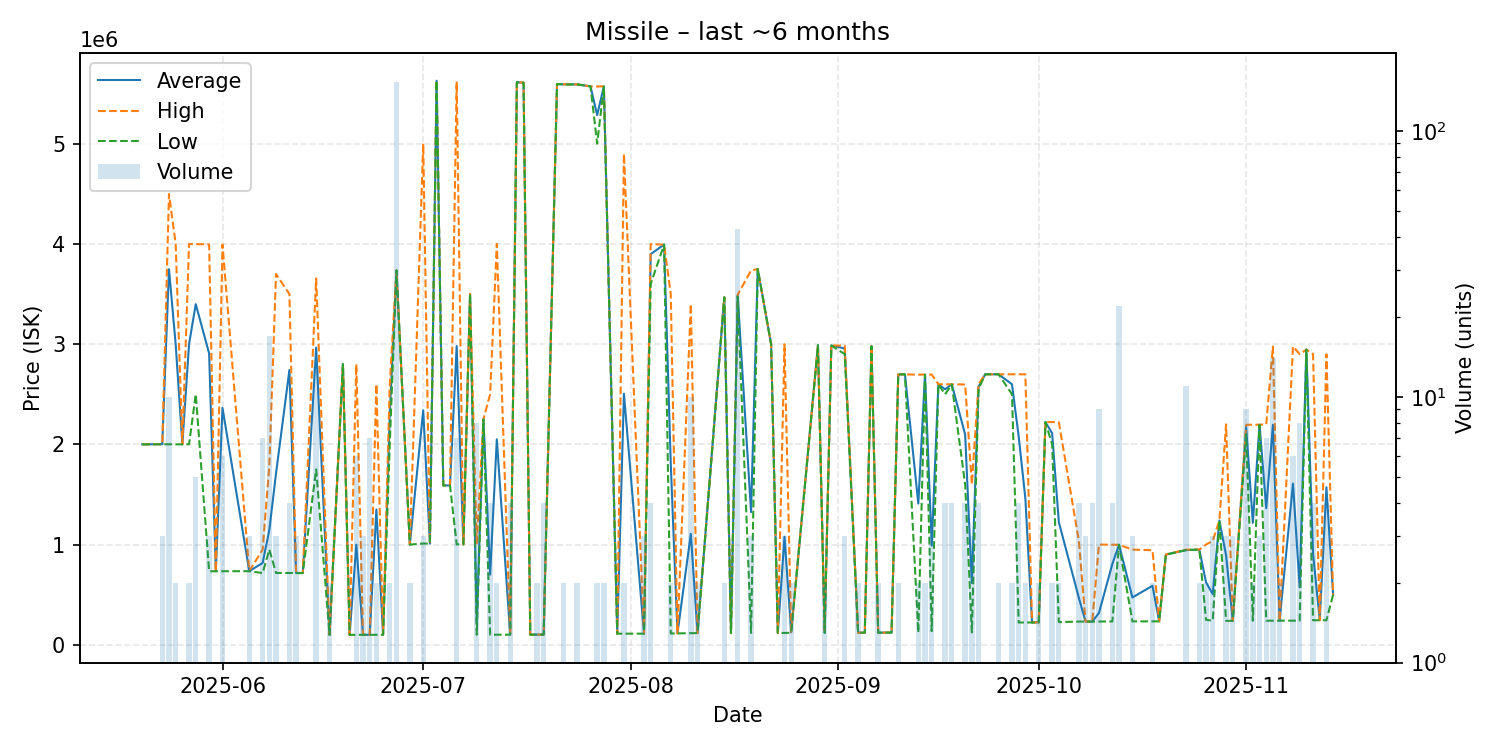

Data behind this chart, as committed beside it:
date, average, highest, lowest, order_count, volume
2025-05-20, 2000000, 2000000, 2000000, 1, 1
2025-05-23, 2001333, 2002000, 2001000, 3, 3
2025-05-24, 3747900, 4497000, 2000000, 5, 10
2025-05-25, 3000000, 4000000, 2000000, 2, 2
2025-05-26, 2000000, 2000000, 2000000, 1, 1
2025-05-27, 2999500, 3999000, 2000000, 2, 2
2025-05-28, 3398800, 3998000, 2500000, 3, 5
2025-05-30, 2907867, 3995000, 733600, 3, 3
2025-05-31, 733600, 733600, 733600, 1, 1
2025-06-01, 2363800, 3993000, 734600, 4, 6
2025-06-05, 734667, 734800, 734600, 3, 3
2025-06-07, 816786, 950000, 715900, 6, 7
2025-06-08, 1146941, 1787000, 950000, 3, 17
2025-06-09, 1710933, 3699000, 716900, 3, 3
2025-06-11, 2741725, 3500000, 716900, 3, 4
2025-06-12, 716233, 716900, 715900, 3, 3
2025-06-13, 715900, 715900, 715900, 1, 1
2025-06-15, 2965454, 3655000, 1750000, 6, 13
2025-06-17, 99010, 99010, 99010, 2, 2
2025-06-19, 2800000, 2800000, 2800000, 1, 1
2025-06-20, 99010, 99010, 99010, 1, 1
2025-06-21, 999010, 2799000, 99015, 6, 6
2025-06-22, 99990, 99990, 99990, 1, 3
2025-06-23, 100100, 100100, 100100, 1, 7
2025-06-24, 1350050, 2600000, 100100, 2, 2
2025-06-25, 100100, 100100, 100100, 1, 1
2025-06-26, 2299500, 2599000, 2000000, 2, 2
2025-06-27, 3735000, 3735000, 3735000, 21, 153
2025-06-29, 1000000, 1000000, 1000000, 1, 2
2025-07-01, 2340000, 5000000, 1010000, 2, 3
2025-07-02, 1010000, 1010000, 1010000, 1, 1
2025-07-03, 5628000, 5628000, 5628000, 1, 1
2025-07-04, 1590000, 1590000, 1590000, 1, 1
2025-07-05, 1590000, 1590000, 1590000, 1, 1
2025-07-06, 2981143, 5620000, 1002000, 5, 7
2025-07-07, 1002000, 1002000, 1002000, 1, 1
2025-07-08, 3500000, 3500000, 3500000, 1, 1
2025-07-09, 212988, 1002000, 100300, 4, 8
2025-07-10, 2250000, 2250000, 2250000, 1, 1
2025-07-11, 700150, 2500000, 100200, 2, 4
2025-07-12, 2050150, 4000000, 100300, 2, 2
2025-07-14, 101200, 101200, 101200, 4, 4
2025-07-15, 5613000, 5613000, 5613000, 1, 1
2025-07-16, 5608000, 5608000, 5608000, 1, 1
2025-07-17, 101400, 101400, 101400, 1, 1
2025-07-18, 101300, 101500, 101100, 2, 2
2025-07-19, 101650, 101700, 101500, 4, 4
2025-07-21, 5595000, 5595000, 5595000, 1, 1
2025-07-22, 5591500, 5592000, 5591000, 2, 2
2025-07-23, 5591000, 5591000, 5591000, 1, 1
2025-07-24, 5591000, 5591000, 5591000, 1, 2
2025-07-26, 5572000, 5572000, 5572000, 1, 1
2025-07-27, 5285000, 5570000, 5000000, 2, 2
2025-07-28, 5571500, 5573000, 5570000, 2, 2
2025-07-30, 111000, 111000, 111000, 1, 1
2025-07-31, 2505500, 4900000, 111000, 2, 2
2025-08-03, 111400, 111800, 111200, 3, 3
2025-08-04, 3897750, 3997000, 3600000, 3, 4
2025-08-06, 3993000, 3993000, 3993000, 1, 1
2025-08-07, 1806050, 3499000, 113100, 2, 2
... 73 more rows
